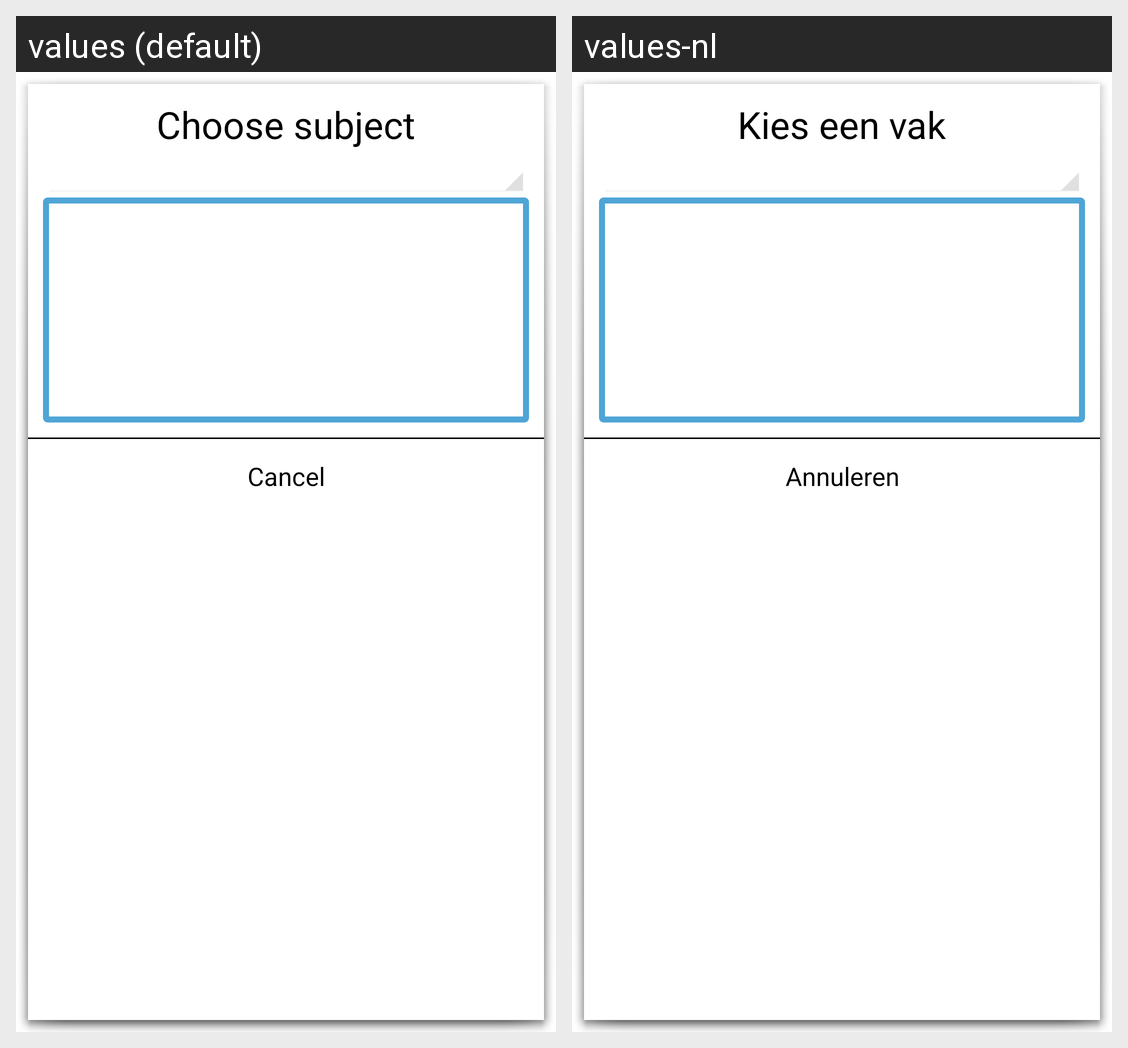

Strings drawn on this Android screen and how each of the app's shown locales translates them:
Android screen res/layout/school_dialog.xml rendered under 2 locales, left to right: values (default), values-nl. Device: Nexus 5 (rendered at 1080×1920; each locale shown at half size, 540×960, under a caption strip naming it); theme android:Theme.Holo.Dialog.NoActionBar.
Strings drawn on this screen, with the default value and each locale's value (text and hints the layout hard-codes, and strings that could not be matched under every locale, appear in the picture but are not listed):

choose_subject
  values: Choose subject
  values-nl: Kies een vak

cancel
  values: Cancel
  values-nl: Annuleren
